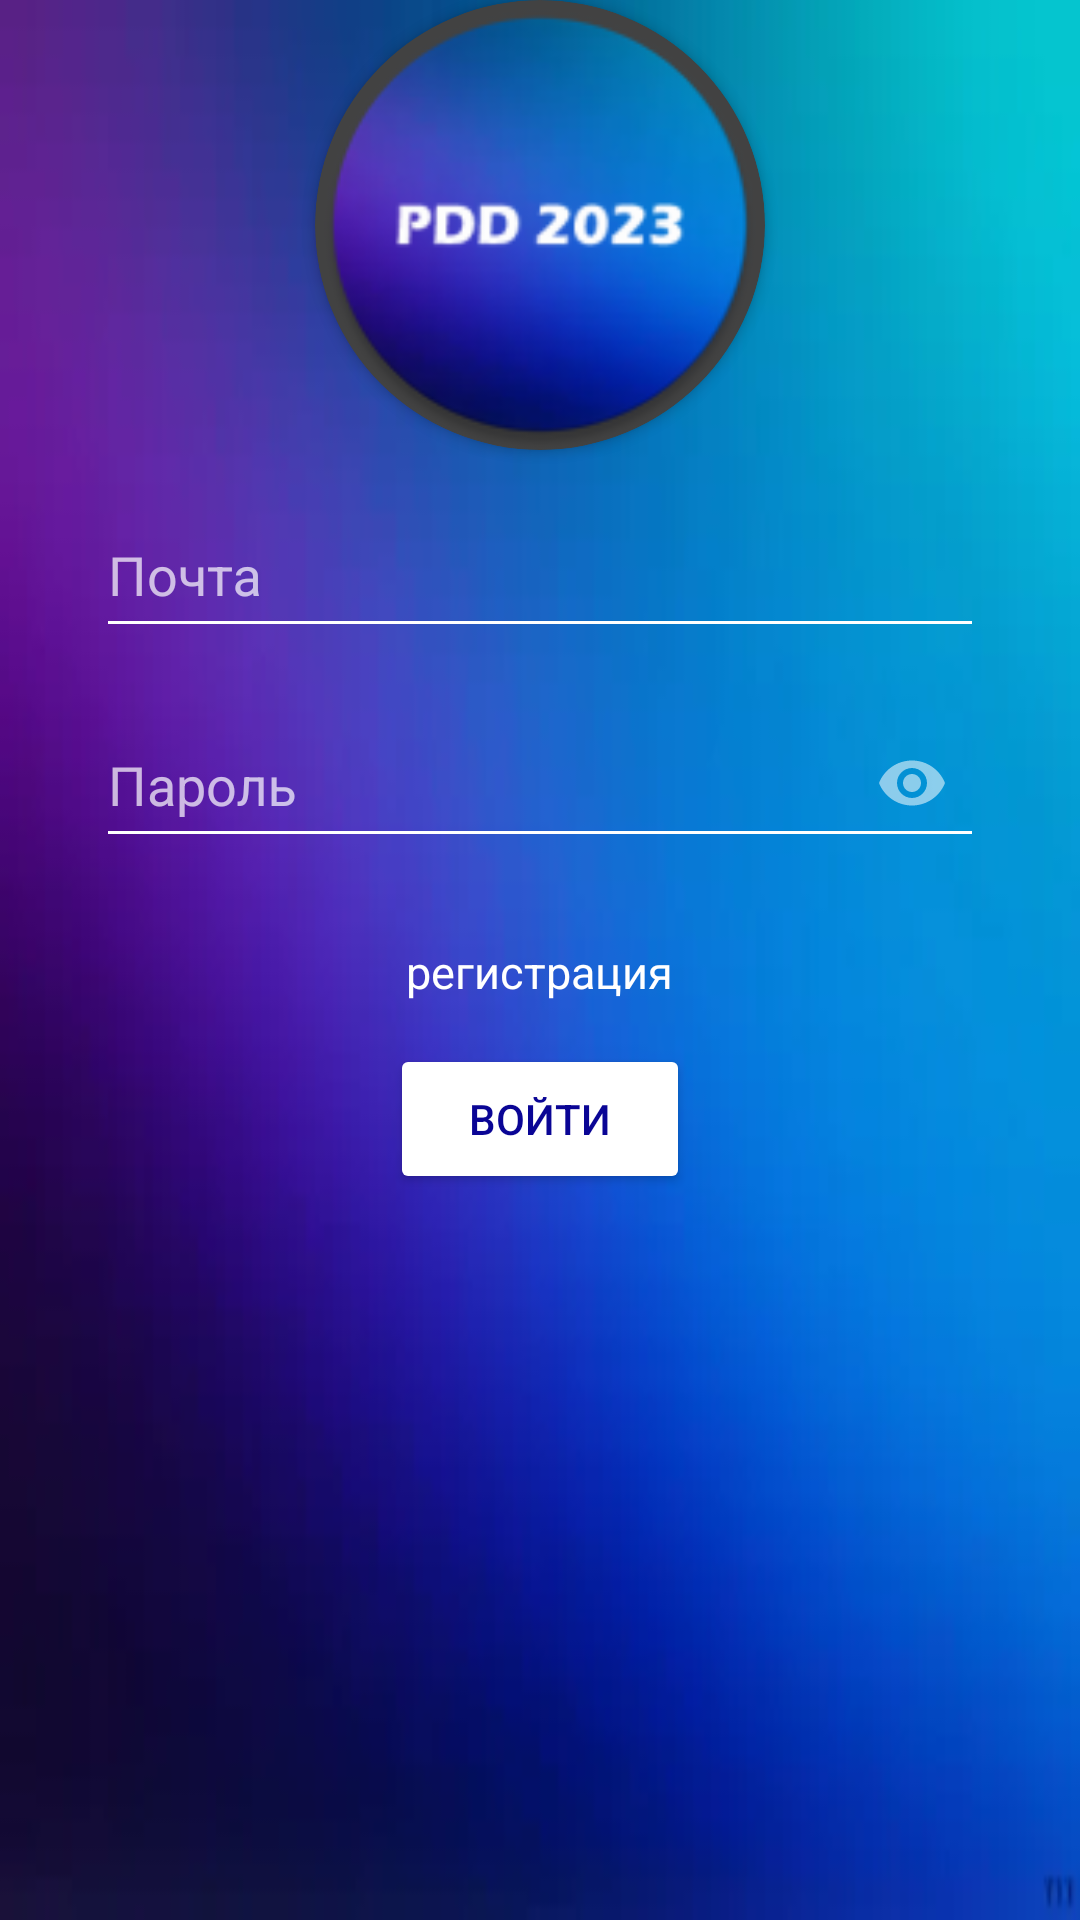

Here is an Android app screen rendered from its layout file. Give the layout XML and the strings, colors and styles it references.
<!-- AndroidManifest.xml: application theme Theme.AppCompat.NoActionBar -->
<!-- res/layout/activity_authorization.xml -->
<?xml version="1.0" encoding="utf-8"?>
<LinearLayout xmlns:android="http://schemas.android.com/apk/res/android"
    xmlns:tools="http://schemas.android.com/tools"
    android:layout_width="match_parent"
    android:layout_height="match_parent"
    xmlns:app="http://schemas.android.com/apk/res-auto"
    tools:context=".Activity.Authorization"
    android:background="@drawable/background"
    android:orientation="vertical">
    <androidx.cardview.widget.CardView
        android:layout_width="wrap_content"
        android:layout_height="wrap_content"
        app:cardCornerRadius="100dp"
        android:layout_gravity="center">

        <ImageView
            android:layout_width="150dp"
            android:layout_height="150dp"
            android:background="@mipmap/app_icon"/>
    </androidx.cardview.widget.CardView>

    <com.google.android.material.textfield.TextInputLayout
        android:layout_width="300dp"
        android:layout_height="60dp"
        android:layout_gravity="center"
        android:layout_margin="5dp"
        android:hint="Почта"
        app:boxCornerRadiusBottomEnd="5dp"
        app:boxCornerRadiusTopStart="5dp"
        app:boxStrokeColor="@color/black"
        app:boxStrokeWidth="3dp"
        app:boxStrokeWidthFocused="3dp"
        app:endIconMode="clear_text"
        app:hintTextColor="@color/white">

        <com.google.android.material.textfield.TextInputEditText
            android:id="@+id/user_login"
            android:layout_margin="2dp"
            android:layout_width="match_parent"
            android:layout_height="50dp"
            android:backgroundTint="@color/white" />

    </com.google.android.material.textfield.TextInputLayout>

    <com.google.android.material.textfield.TextInputLayout
        android:layout_margin="5dp"
        android:layout_width="300dp"
        android:layout_height="60dp"
        android:layout_gravity="center"
        android:hint="Пароль"
        app:boxCornerRadiusBottomEnd="5dp"
        app:boxCornerRadiusTopStart="5dp"
        app:boxStrokeWidth="3dp"
        app:boxStrokeWidthFocused="3dp"
        app:endIconMode="password_toggle"
        app:hintTextColor="@color/white"
        app:boxStrokeColor="@color/white">

        <com.google.android.material.textfield.TextInputEditText
            android:id="@+id/user_password"
            android:layout_margin="2dp"
            android:inputType="textPassword"
            android:layout_width="match_parent"
            android:layout_height="50dp"
            android:backgroundTint="@color/white"/>

    </com.google.android.material.textfield.TextInputLayout>

    <Button
        style="@style/Widget.Material3.Button.TextButton"
        android:id="@+id/registration"
        android:layout_width="wrap_content"
        android:layout_height="wrap_content"
        android:textSize="15sp"
        android:textColor="@color/white"
        android:layout_gravity="center"
        android:layout_marginTop="10dp"
        android:text="регистрация"
        />
    <Button
        android:id="@+id/entry"
        android:layout_width="100dp"
        android:layout_height="50dp"
        android:backgroundTint="@color/white"
        android:text="Войти"
        android:layout_gravity="center"
        android:textColor="@color/app_main_color"/>


</LinearLayout>
<!-- resources referenced by this layout -->
<resources>
  <color name="app_main_color">#FF0A0595</color>
  <color name="black">#FF000000</color>
  <color name="white">#FFFFFFFF</color>
  <!-- drawable background: png bitmap (drawable, 65182 bytes) -->
  <!-- mipmap app_icon: png bitmap (drawable, 7508 bytes) -->
</resources>
